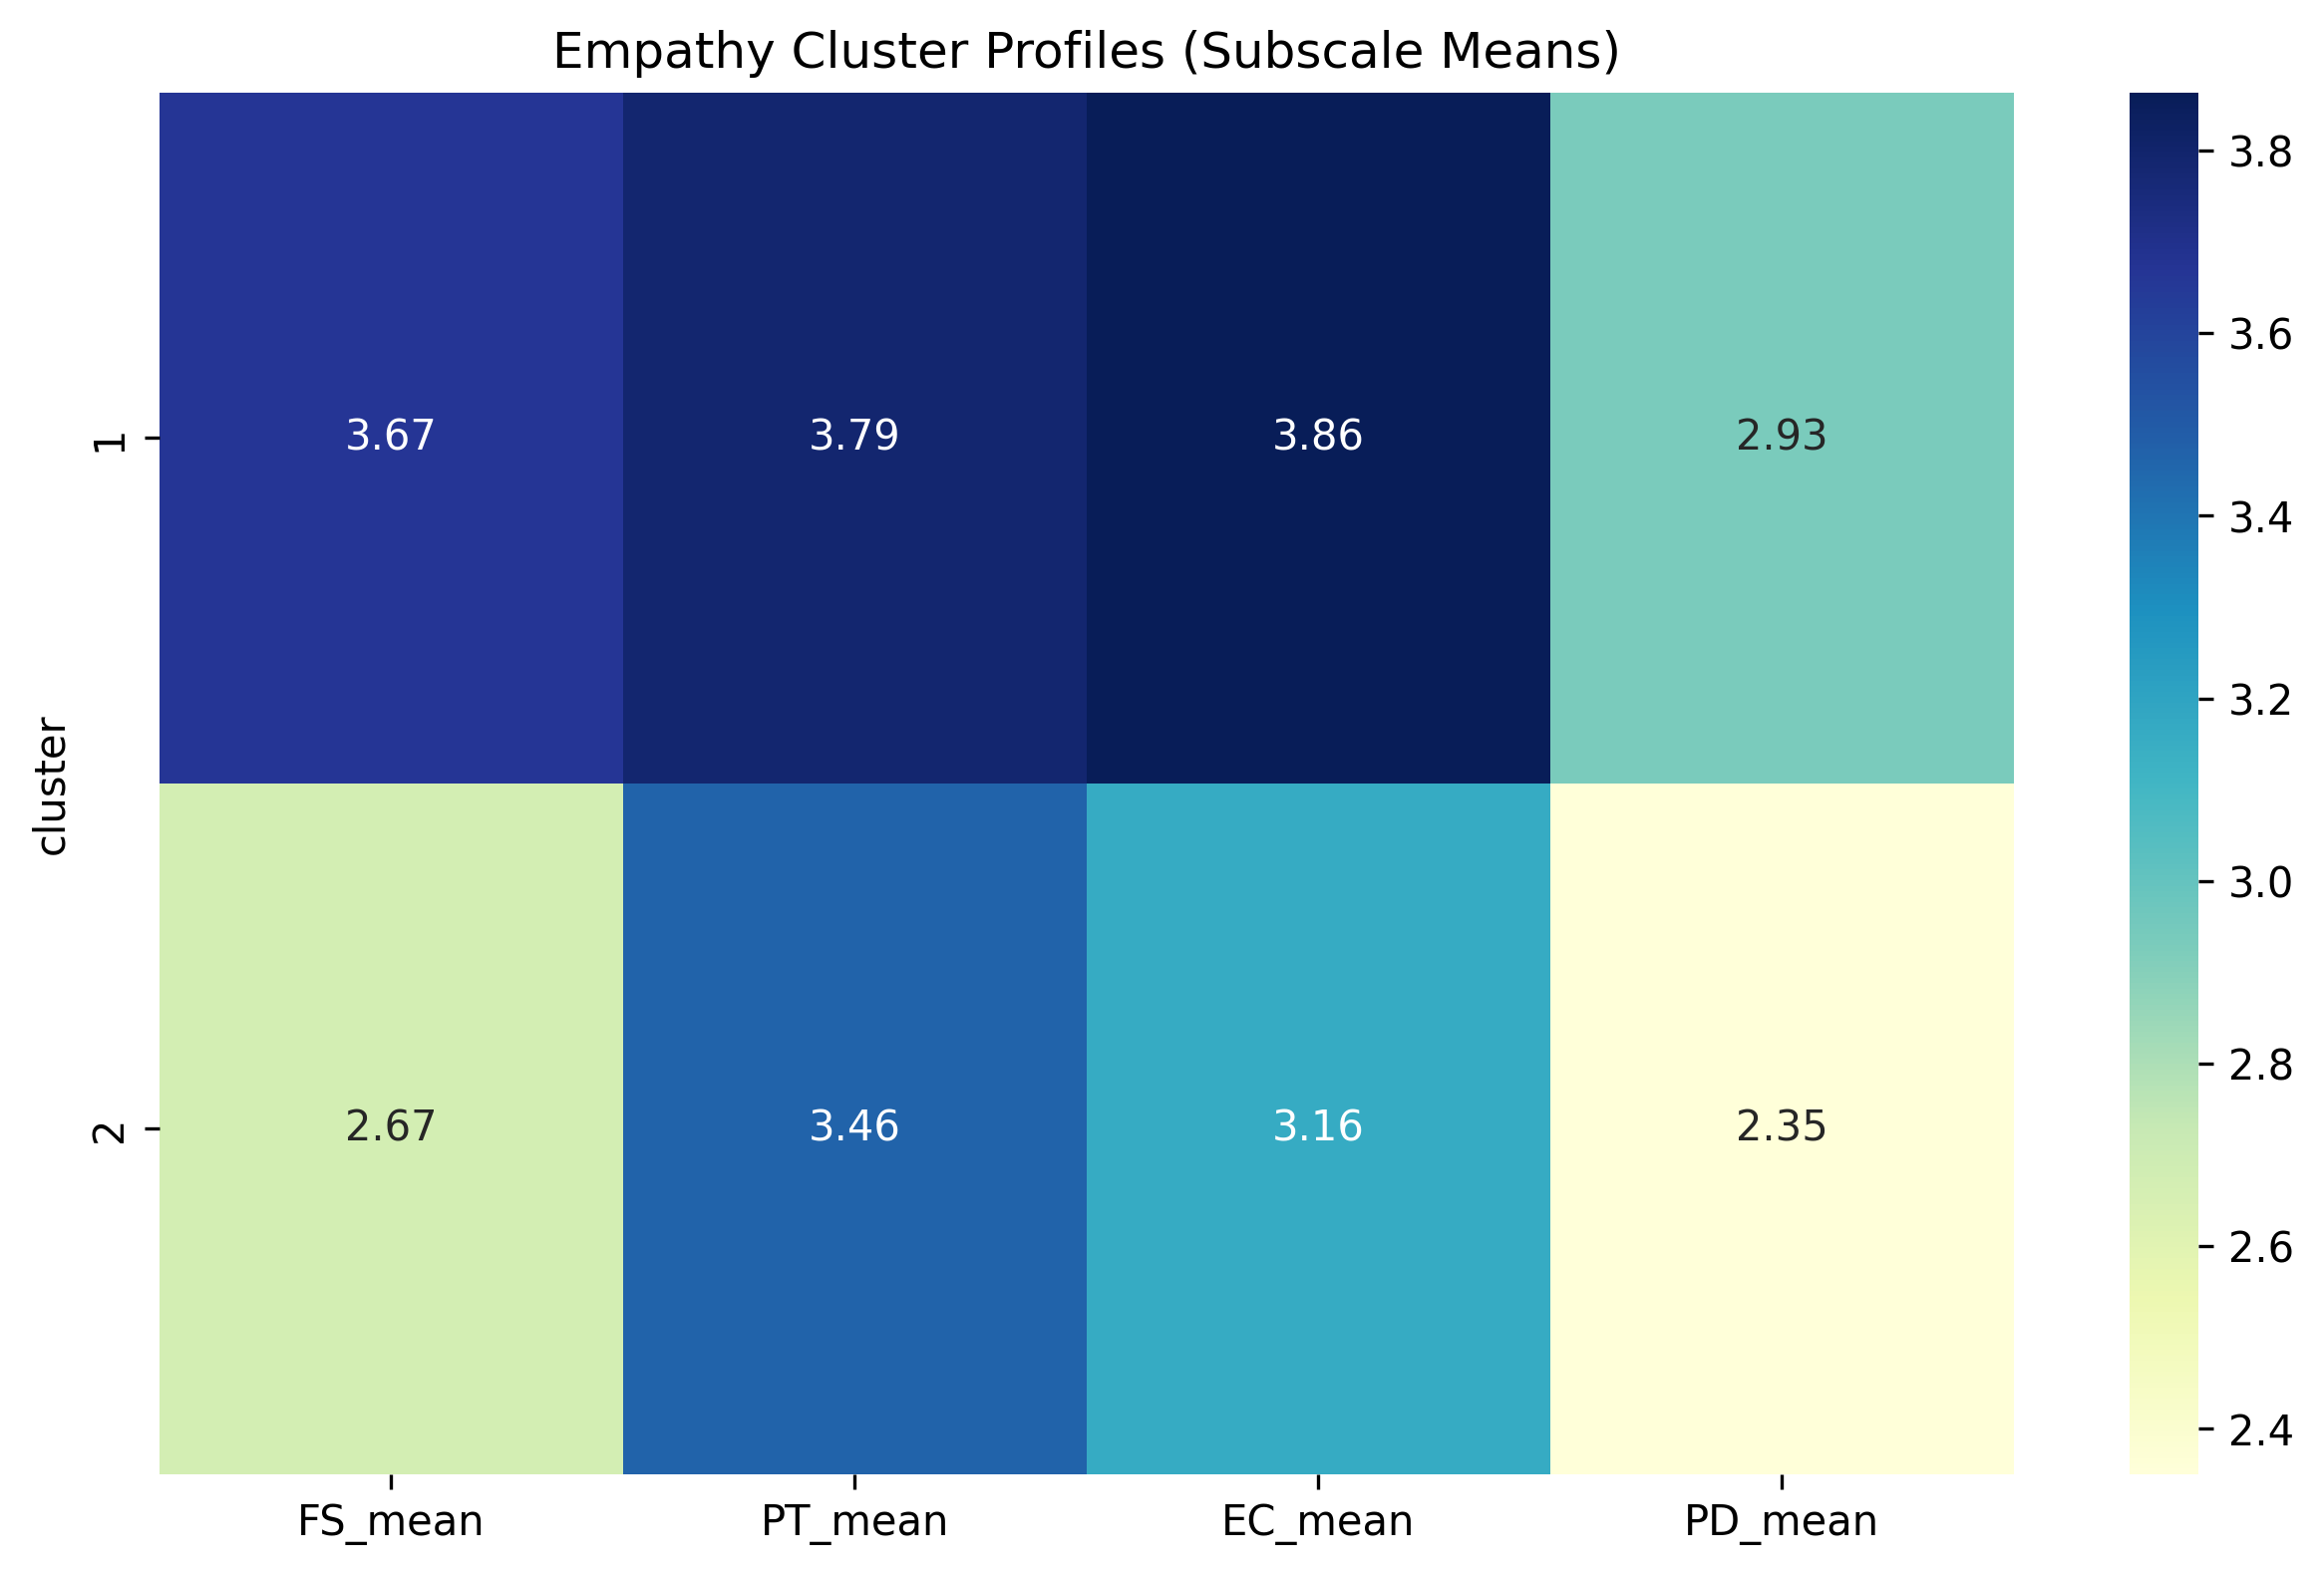

Data behind this chart, as committed beside it:
cluster, FS_mean, PT_mean, EC_mean, PD_mean
1, 3.667, 3.788, 3.864, 2.935
2, 2.671, 3.462, 3.163, 2.35
